Run: headless pygame with SDL's dummy video driver; simulated clock (each Clock.tick advances the game by its frame time, no real sleeping); random seed 0; keys injected as events and as key.get_pressed() state; no mouse input.
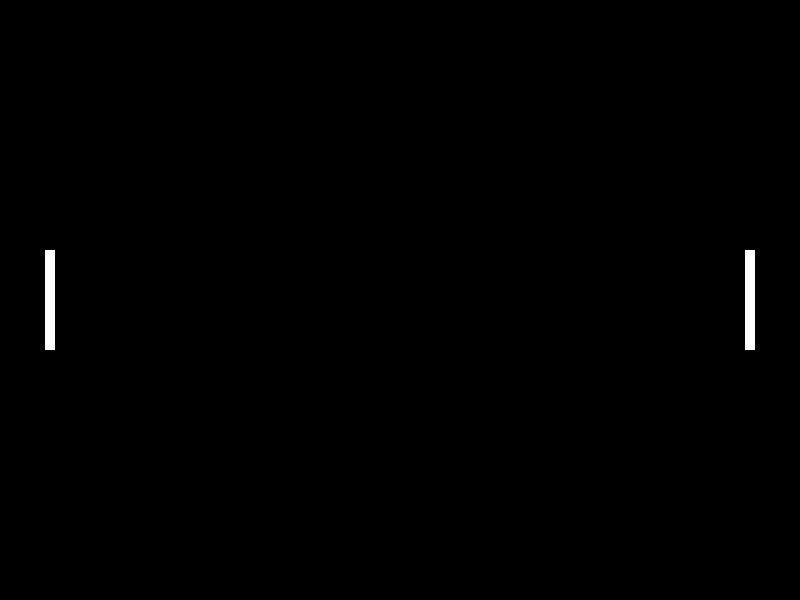
Frame 1 of 4 · flips 1–60 · no input
Frame 2 of 4 · flips 61–180 · tapped SPACE, RETURN · held RIGHT (→), D · screen unchanged from frame 1, image omitted
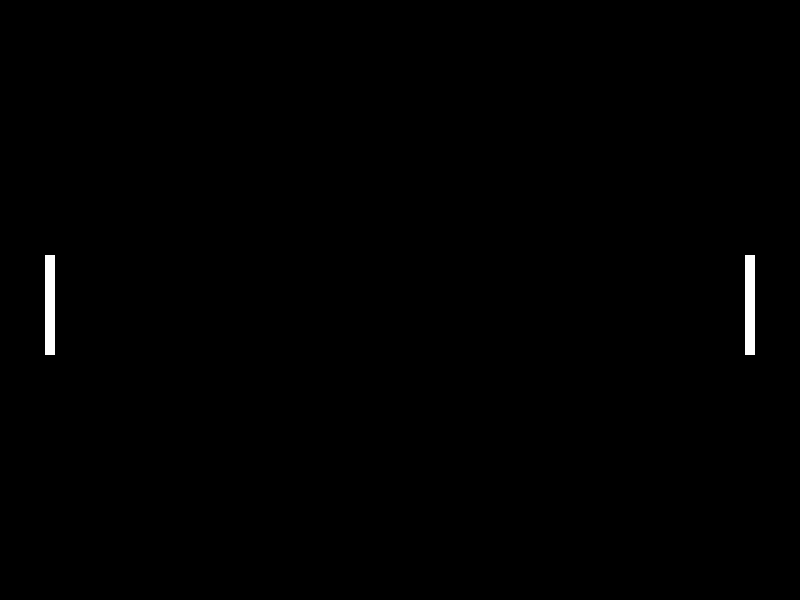
Frame 3 of 4 · flips 181–300 · held DOWN (↓), S
Frame 4 of 4 · flips 301–420 · held LEFT (←), A, UP (↑), W · screen same as frame 1, image omitted

The pygame program that drew these frames:

import pygame
import sys

# Define some colors
WHITE = (255, 255, 255)
BLACK = (0, 0, 0)

# Set the width and height of the screen [width, height]
SCREEN_WIDTH = 800
SCREEN_HEIGHT = 600

class Paddle(pygame.sprite.Sprite):
    def __init__(self, x, y):
        super().__init__()
        self.image = pygame.Surface([10, 100])
        self.image.fill(WHITE)
        self.rect = self.image.get_rect()
        self.rect.center = (x, y)

    def move_up(self):
        self.rect.y -= 5

    def move_down(self):
        self.rect.y += 5

# Initialize Pygame
pygame.init()

# Set up the screen
screen = pygame.display.set_mode((SCREEN_WIDTH, SCREEN_HEIGHT))
pygame.display.set_caption("Pong")

# Create paddles
left_paddle = Paddle(50, SCREEN_HEIGHT // 2)
right_paddle = Paddle(SCREEN_WIDTH - 50, SCREEN_HEIGHT // 2)

# Group for sprites
all_sprites = pygame.sprite.Group()
all_sprites.add(left_paddle, right_paddle)

# Main loop
running = True
while running:
    # Event handling
    for event in pygame.event.get():
        if event.type == pygame.QUIT:
            running = False
        elif event.type == pygame.KEYDOWN:
            if event.key == pygame.K_w:
                left_paddle.move_up()
            elif event.key == pygame.K_s:
                left_paddle.move_down()
            elif event.key == pygame.K_UP:
                right_paddle.move_up()
            elif event.key == pygame.K_DOWN:
                right_paddle.move_down()

    # Update
    all_sprites.update()

    # Clear the screen
    screen.fill(BLACK)

    # Draw all sprites
    all_sprites.draw(screen)

    # Update the display
    pygame.display.flip()

    # Cap the frame rate
    pygame.time.Clock().tick(60)

# Quit Pygame
pygame.quit()
sys.exit()
